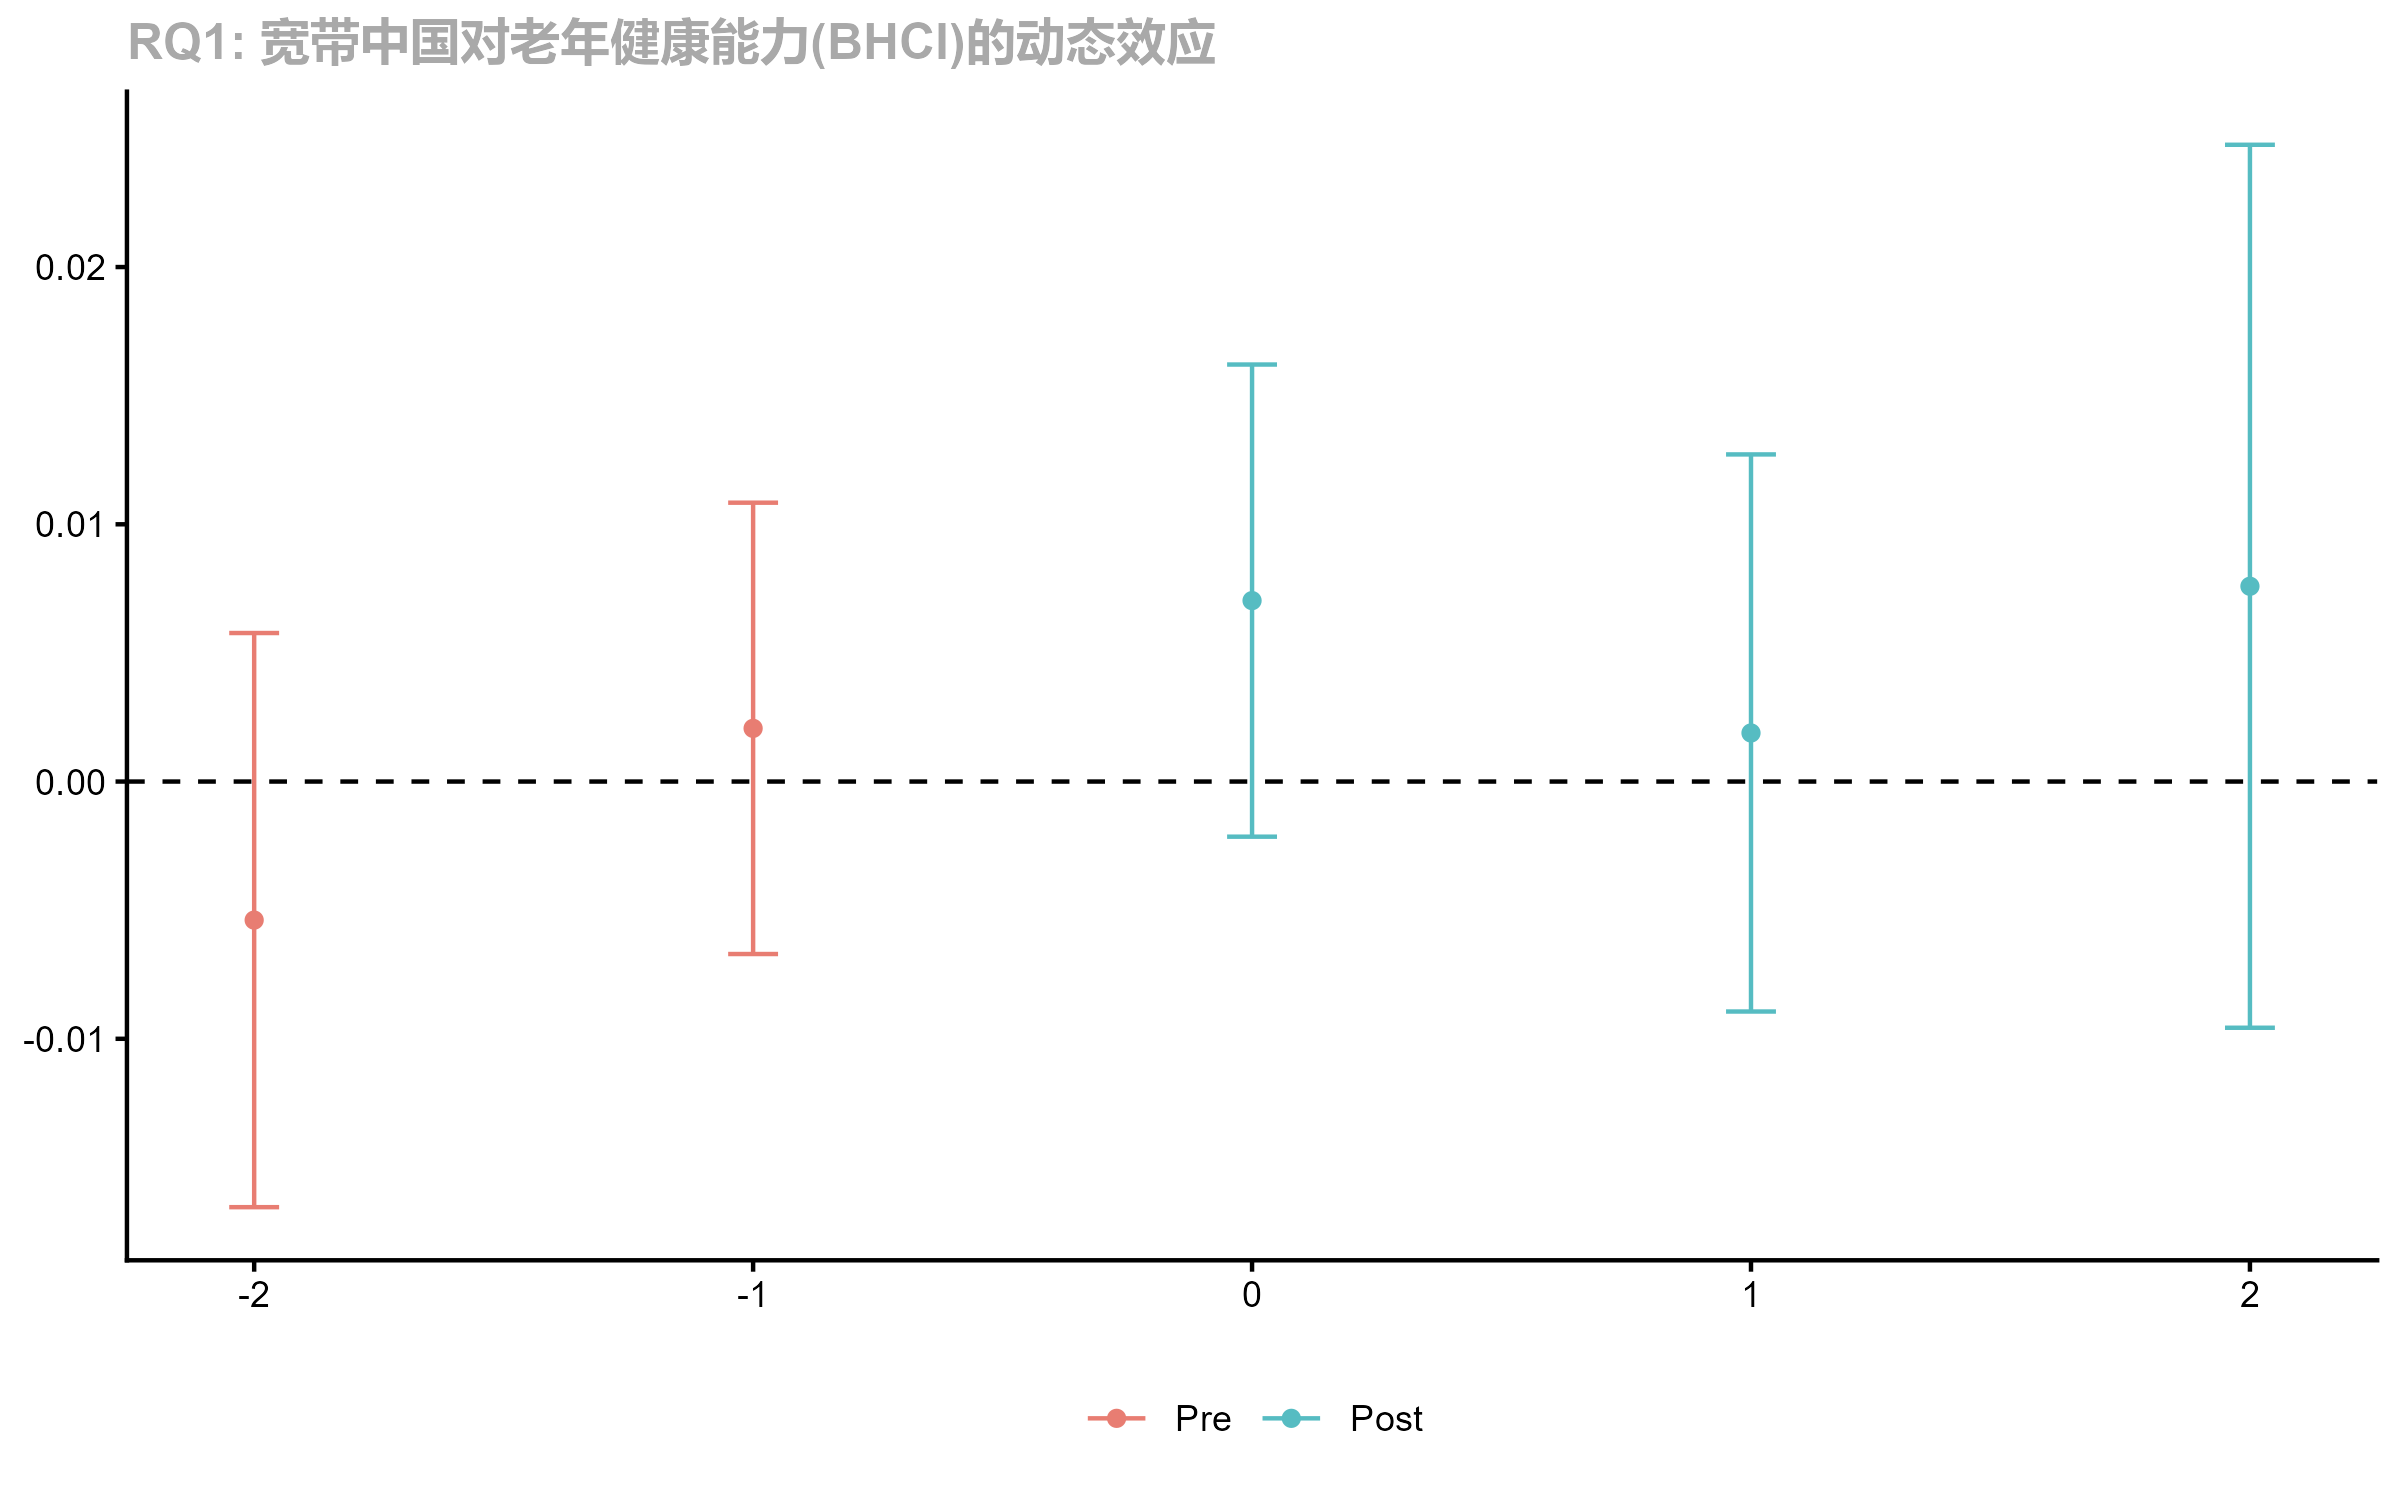

Source data for this figure (header and first rows):
egt, att, se
-2, -0.005386, 0.004523
-1, 0.002068, 0.003555
0, 0.007034, 0.003719
1, 0.001888, 0.004389
2, 0.007591, 0.006956
